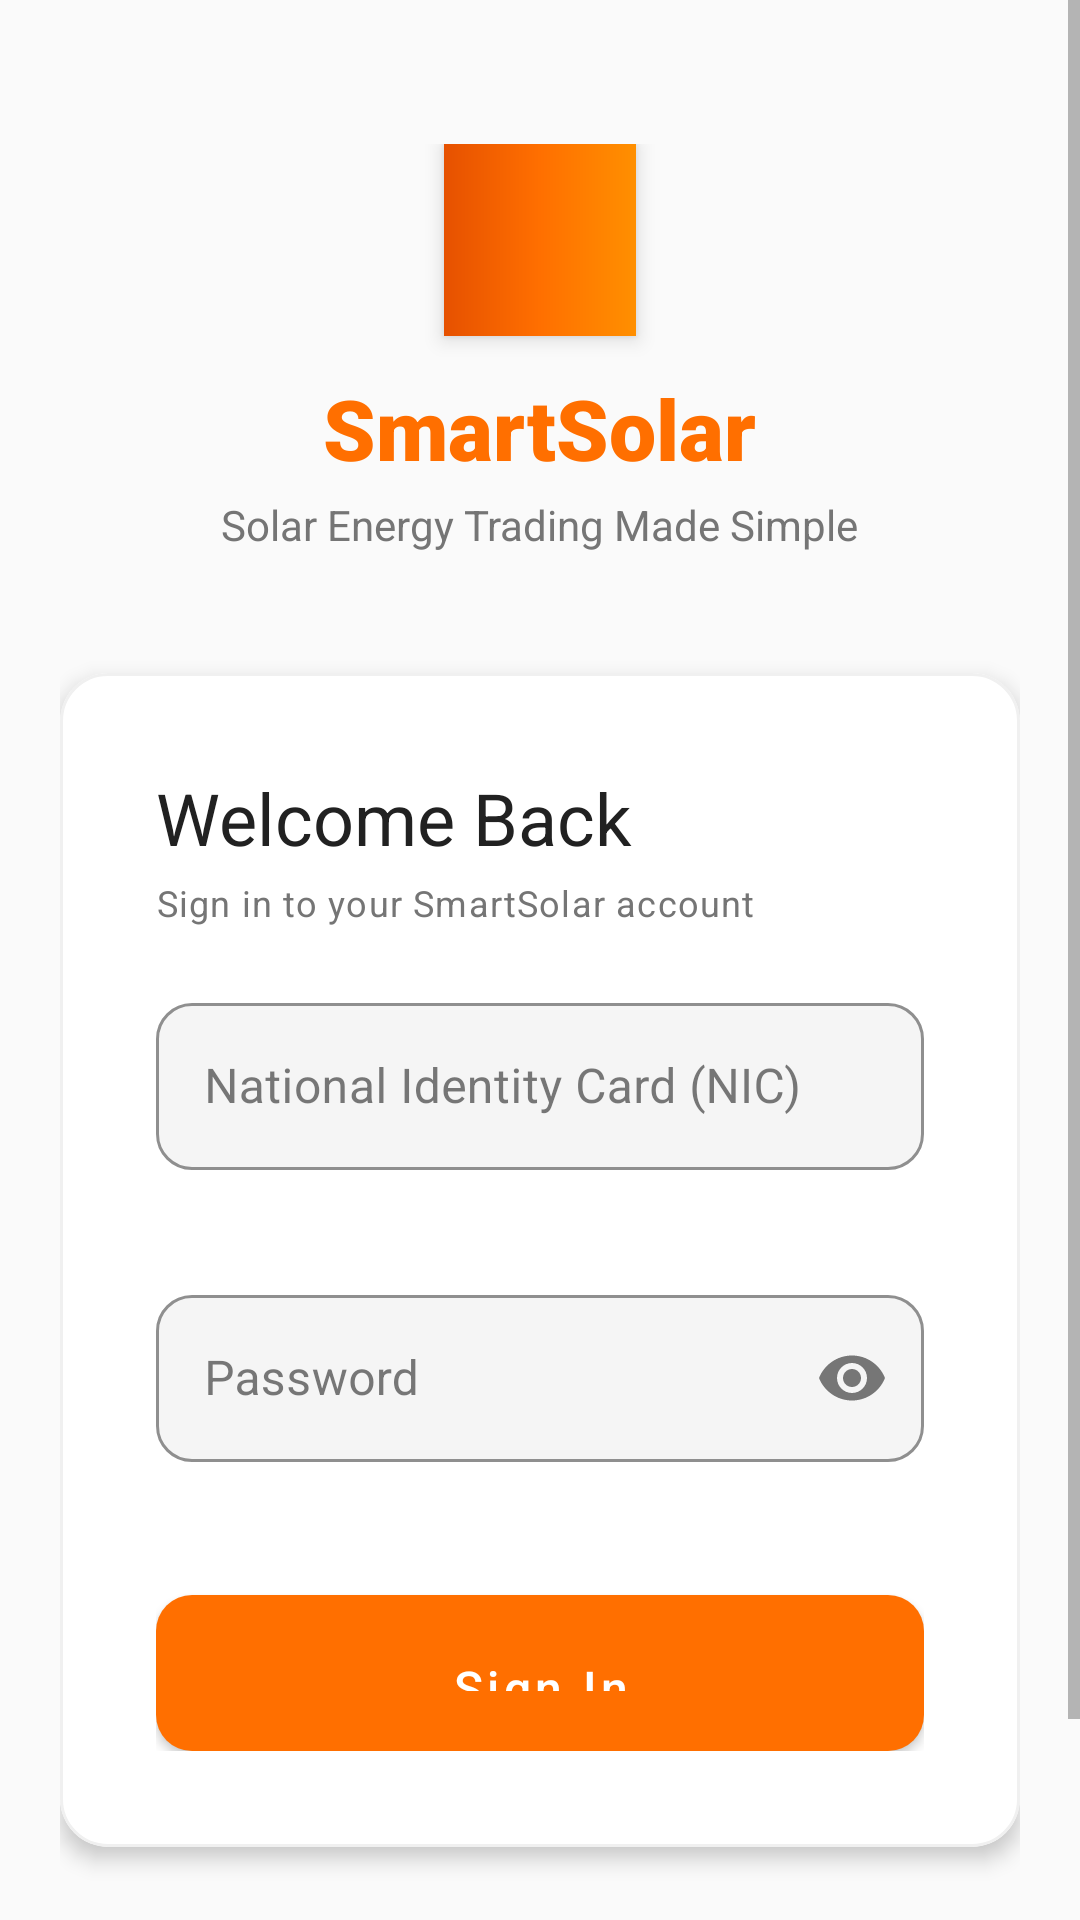

Android layout source for this screen:
<!-- AndroidManifest.xml: application theme Theme.SmartSolar -->
<!-- res/layout/activity_login.xml -->
<?xml version="1.0" encoding="utf-8"?>
<ScrollView xmlns:android="http://schemas.android.com/apk/res/android"
    xmlns:app="http://schemas.android.com/apk/res-auto"
    xmlns:tools="http://schemas.android.com/tools"
    android:layout_width="match_parent"
    android:layout_height="match_parent"
    android:fillViewport="true"
    android:background="@color/background">

    <androidx.constraintlayout.widget.ConstraintLayout
        android:layout_width="match_parent"
        android:layout_height="wrap_content"
        android:paddingHorizontal="@dimen/screen_padding_horizontal"
        android:paddingVertical="@dimen/screen_padding_vertical">

        
        <LinearLayout
            android:id="@+id/llHeader"
            android:layout_width="match_parent"
            android:layout_height="wrap_content"
            android:gravity="center"
            android:orientation="vertical"
            android:paddingTop="32dp"
            android:paddingBottom="24dp"
            app:layout_constraintEnd_toEndOf="parent"
            app:layout_constraintStart_toStartOf="parent"
            app:layout_constraintTop_toTopOf="parent">

            
            <View
                android:layout_width="64dp"
                android:layout_height="64dp"
                android:background="@drawable/gradient_header"
                android:elevation="4dp" />

            <TextView
                android:id="@+id/tvAppName"
                android:layout_width="wrap_content"
                android:layout_height="wrap_content"
                android:layout_marginTop="12dp"
                android:text="@string/app_name"
                android:textColor="@color/primary"
                android:textSize="28sp"
                android:textStyle="bold"
                android:fontFamily="sans-serif-black" />

            <TextView
                android:id="@+id/tvAppTagline"
                android:layout_width="wrap_content"
                android:layout_height="wrap_content"
                android:layout_marginTop="4dp"
                android:text="@string/app_tagline"
                android:textColor="@color/on_surface_secondary"
                android:textSize="@dimen/text_body" />
        </LinearLayout>

        
        <com.google.android.material.card.MaterialCardView
            android:id="@+id/cardLoginForm"
            style="@style/Widget.SmartSolar.Card"
            android:layout_width="match_parent"
            android:layout_height="wrap_content"
            android:layout_marginTop="16dp"
            app:cardElevation="@dimen/card_elevation_raised"
            app:layout_constraintEnd_toEndOf="parent"
            app:layout_constraintStart_toStartOf="parent"
            app:layout_constraintTop_toBottomOf="@id/llHeader">

            <LinearLayout
                android:layout_width="match_parent"
                android:layout_height="wrap_content"
                android:orientation="vertical"
                android:padding="@dimen/card_padding">

                
                <TextView
                    android:id="@+id/tvLoginTitle"
                    style="@style/TextAppearance.SmartSolar.Headline"
                    android:layout_width="wrap_content"
                    android:layout_height="wrap_content"
                    android:text="@string/auth_login_title" />

                <TextView
                    android:id="@+id/tvLoginSubtitle"
                    style="@style/TextAppearance.SmartSolar.Caption"
                    android:layout_width="wrap_content"
                    android:layout_height="wrap_content"
                    android:layout_marginTop="4dp"
                    android:layout_marginBottom="20dp"
                    android:text="@string/auth_login_subtitle" />

                
                <com.google.android.material.textfield.TextInputLayout
                    android:id="@+id/tilNic"
                    style="@style/Widget.SmartSolar.TextInputLayout"
                    android:layout_width="match_parent"
                    android:layout_height="wrap_content"
                    android:layout_marginBottom="16dp"
                    android:hint="@string/hint_nic"
                    app:errorEnabled="true">

                    <com.google.android.material.textfield.TextInputEditText
                        android:id="@+id/etNic"
                        android:layout_width="match_parent"
                        android:layout_height="wrap_content"
                        android:imeOptions="actionNext"
                        android:inputType="text"
                        android:maxLines="1" />
                </com.google.android.material.textfield.TextInputLayout>

                
                <com.google.android.material.textfield.TextInputLayout
                    android:id="@+id/tilPassword"
                    style="@style/Widget.SmartSolar.TextInputLayout"
                    android:layout_width="match_parent"
                    android:layout_height="wrap_content"
                    android:layout_marginBottom="24dp"
                    android:hint="@string/hint_password"
                    app:endIconMode="password_toggle"
                    app:errorEnabled="true">

                    <com.google.android.material.textfield.TextInputEditText
                        android:id="@+id/etPassword"
                        android:layout_width="match_parent"
                        android:layout_height="wrap_content"
                        android:imeOptions="actionDone"
                        android:inputType="textPassword"
                        android:maxLines="1" />
                </com.google.android.material.textfield.TextInputLayout>

                
                <com.google.android.material.button.MaterialButton
                    android:id="@+id/btnLogin"
                    style="@style/Widget.SmartSolar.Button.Primary"
                    android:layout_width="match_parent"
                    android:layout_height="@dimen/btn_height"
                    android:text="@string/auth_btn_login" />

                
                <ProgressBar
                    android:id="@+id/progressBar"
                    android:layout_width="wrap_content"
                    android:layout_height="wrap_content"
                    android:layout_gravity="center_horizontal"
                    android:layout_marginTop="16dp"
                    android:indeterminateTint="@color/primary"
                    android:visibility="gone" />

            </LinearLayout>
        </com.google.android.material.card.MaterialCardView>

        
        <TextView
            android:id="@+id/tvRegisterLink"
            android:layout_width="wrap_content"
            android:layout_height="wrap_content"
            android:layout_marginTop="24dp"
            android:layout_marginBottom="24dp"
            android:background="?attr/selectableItemBackground"
            android:padding="8dp"
            android:text="@string/auth_link_register"
            android:textColor="@color/primary"
            android:textSize="@dimen/text_body"
            android:textStyle="bold"
            app:layout_constraintBottom_toBottomOf="parent"
            app:layout_constraintEnd_toEndOf="parent"
            app:layout_constraintStart_toStartOf="parent"
            app:layout_constraintTop_toBottomOf="@id/cardLoginForm"
            app:layout_constraintVertical_bias="0.3" />

    </androidx.constraintlayout.widget.ConstraintLayout>
</ScrollView>
<!-- resources referenced by this layout -->
<resources>
  <color name="background">#FAFAFA</color>
  <color name="on_surface_secondary">#757575</color>
  <color name="primary">#FF6F00</color>
  <dimen name="btn_height">52dp</dimen>
  <dimen name="card_elevation_raised">4dp</dimen>
  <dimen name="card_padding">16dp</dimen>
  <dimen name="screen_padding_horizontal">20dp</dimen>
  <dimen name="screen_padding_vertical">16dp</dimen>
  <dimen name="text_body">14sp</dimen>
  <!-- drawable gradient_header (drawable) -->
  <?xml version="1.0" encoding="utf-8"?>
  <shape xmlns:android="http://schemas.android.com/apk/res/android"
      android:shape="rectangle">
      <gradient
          android:startColor="#E65100"
          android:centerColor="#FF6F00"
          android:endColor="#FF8F00"
          android:angle="0" />
  </shape>
  <string name="app_name">SmartSolar</string>
  <string name="app_tagline">Solar Energy Trading Made Simple</string>
  <string name="auth_btn_login">Sign In</string>
  <string name="auth_link_register">Don\'t have an account? Register</string>
  <string name="auth_login_subtitle">Sign in to your SmartSolar account</string>
  <string name="auth_login_title">Welcome Back</string>
  <string name="hint_nic">National Identity Card (NIC)</string>
  <string name="hint_password">Password</string>
  <style name="TextAppearance.SmartSolar.Caption" parent="TextAppearance.MaterialComponents.Caption">
          <item name="android:textColor">@color/on_surface_secondary</item>
          <item name="android:textSize">12sp</item>
      </style>
  <style name="TextAppearance.SmartSolar.Headline" parent="TextAppearance.MaterialComponents.Headline5">
          <item name="android:textColor">@color/on_background</item>
          <item name="android:textSize">24sp</item>
          <item name="android:fontFamily">sans-serif-bold</item>
      </style>
  <style name="Widget.SmartSolar.Button.Primary" parent="Widget.MaterialComponents.Button">
          <item name="android:background">@drawable/btn_primary</item>
          <item name="android:textColor">@color/white</item>
          <item name="android:textSize">16sp</item>
          <item name="android:textAllCaps">false</item>
          <item name="android:paddingTop">14dp</item>
          <item name="android:paddingBottom">14dp</item>
          <item name="android:fontFamily">sans-serif-medium</item>
          <item name="cornerRadius">12dp</item>
      </style>
  <style name="Widget.SmartSolar.Card" parent="Widget.MaterialComponents.CardView">
          <item name="cardBackgroundColor">@color/surface</item>
          <item name="cardCornerRadius">16dp</item>
          <item name="cardElevation">2dp</item>
          <item name="contentPadding">16dp</item>
          <item name="strokeColor">@color/card_stroke</item>
          <item name="strokeWidth">1dp</item>
      </style>
  <color name="on_background">#212121</color>
  <!-- drawable btn_primary (drawable) -->
  <?xml version="1.0" encoding="utf-8"?>
  <ripple xmlns:android="http://schemas.android.com/apk/res/android"
      android:color="#33FFFFFF">
      <item>
          <shape android:shape="rectangle">
              <gradient
                  android:startColor="#FF6F00"
                  android:endColor="#FF8F00"
                  android:angle="0" />
              <corners android:radius="12dp" />
          </shape>
      </item>
  </ripple>
  <color name="white">#FFFFFF</color>
  <color name="surface">#FFFFFF</color>
  <color name="card_stroke">#F0F0F0</color>
  <color name="input_background">#F5F5F5</color>
  <color name="input_stroke_focused">#FF6F00</color>
  <color name="primary_dark">#E65100</color>
  <color name="primary_variant">#F57C00</color>
  <color name="on_primary">#FFFFFF</color>
  <color name="secondary">#00897B</color>
  <color name="secondary_variant">#00796B</color>
  <color name="on_secondary">#FFFFFF</color>
  <color name="on_surface">#212121</color>
  <color name="nav_background">#FFFFFF</color>
  <color name="hint_text">#9E9E9E</color>
  <color name="ripple_color">#1AFF6F00</color>
</resources>
